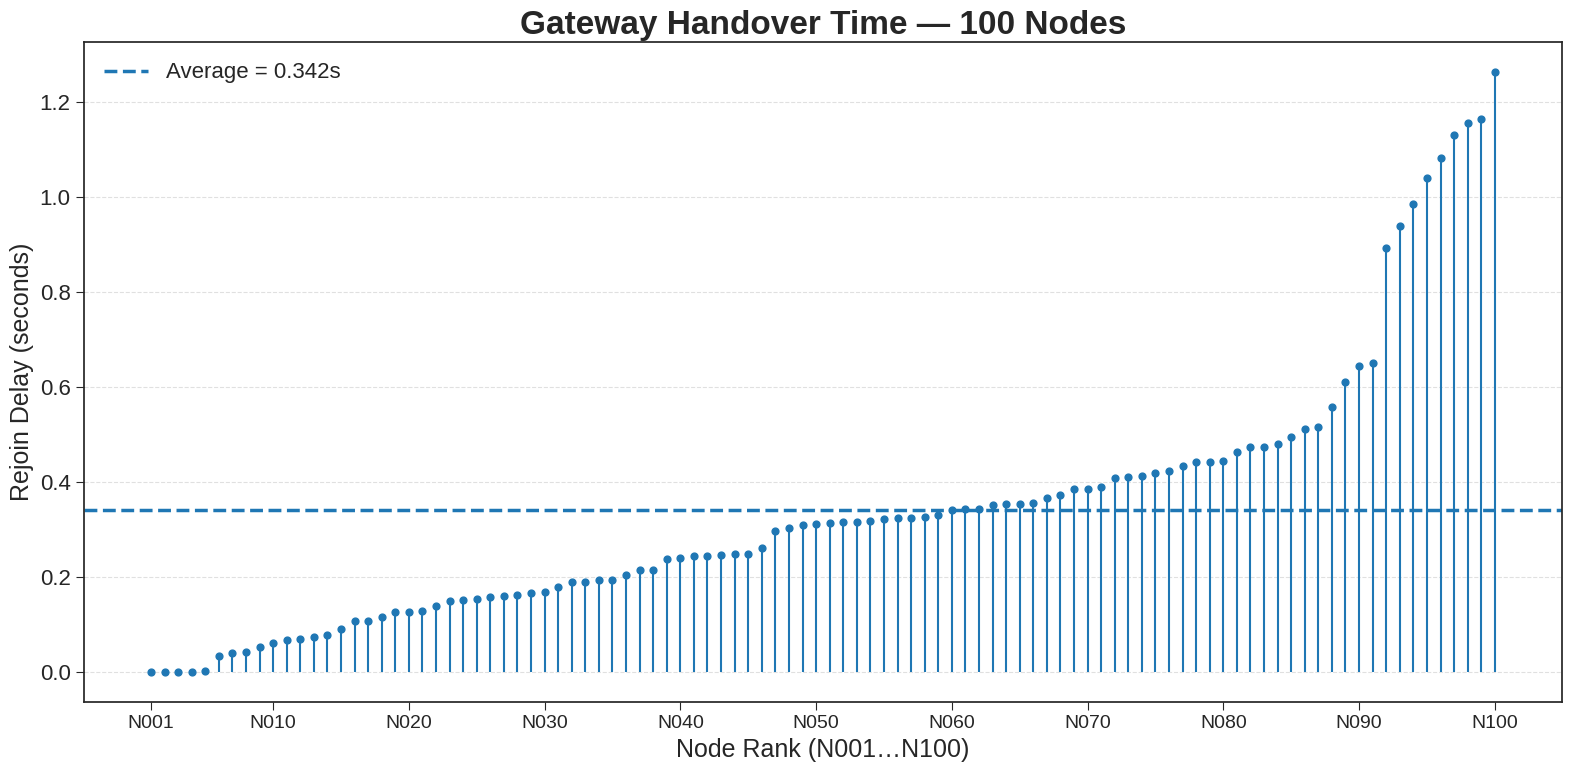

Reproduce this figure in Python.
import pandas as pd
import matplotlib.pyplot as plt
import numpy as np

# Configuration
TIMEOUT_VALUE_SECONDS = 1.24415
TOP_N_JOIN = 100  # Analyze the first N unique nodes to join

# Raw Data
# Note: The join_blob may contain mixed event types; the script will filter them.
join_blob = """
2025-08-21T15:06:43.471991 0x70F6661004F7ACD8 NODE_JOINED
2025-08-21T15:06:43.571494 0xDFD017EB417D107C NODE_JOINED
2025-08-21T15:06:44.500861 0xF32E9A8AD1330DAA NODE_JOINED
2025-08-21T15:06:45.203833 0xEB1CBDD50E237596 NODE_JOINED
2025-08-21T15:06:45.246903 0x109E28ECE64C36EF NODE_JOINED
2025-08-21T15:06:45.440756 0xB962B4F6A50A6F76 NODE_JOINED
2025-08-21T15:06:45.517814 0x1C8CBEB244CCFA85 NODE_JOINED
2025-08-21T15:06:45.538730 0xDF773BB80AF0C2F9 NODE_JOINED
2025-08-21T15:06:45.841859 0x1A836AA1A5524991 NODE_JOINED
2025-08-21T15:06:46.220766 0x93B9409637347BA4 NODE_JOINED
2025-08-21T15:06:46.263970 0x44E5B4534F8DBC91 NODE_JOINED
2025-08-21T15:06:46.295699 0xC82CA0F38D2A15E9 NODE_JOINED
2025-08-21T15:06:46.328780 0xDC878301DB6B0590 NODE_JOINED
2025-08-21T15:06:46.338815 0x150E3BE9B7C78815 NODE_JOINED
2025-08-21T15:06:46.599833 0x15D5017AA3800F1E NODE_JOINED
2025-08-21T15:06:46.837056 0x7AA3DC93896A316C NODE_JOINED
2025-08-21T15:06:46.954785 0x6B46BAF4D7A85A28 NODE_JOINED
2025-08-21T15:06:47.031928 0x18AEAF2D1A44956C NODE_JOINED
2025-08-21T15:06:47.324995 0xAD89E8BD0C51208E NODE_JOINED
2025-08-21T15:06:47.442705 0x038C701874C52B20 NODE_JOINED
2025-08-21T15:06:47.452705 0xC48AACFD77448F11 NODE_JOINED
2025-08-21T15:06:47.616801 0x97DA7DD328BDBDCB NODE_JOINED
2025-08-21T15:06:48.005966 0xBB3EB8601B7E9133 NODE_JOINED
2025-08-21T15:06:48.015772 0xB166C8B51AA6AFB4 NODE_JOINED
2025-08-21T15:06:48.189758 0x0C9A20E2E5E6F54C NODE_JOINED
2025-08-21T15:06:48.199701 0x7AB893A1407FC78B NODE_JOINED
2025-08-21T15:06:48.232817 0x6D464E29F925B623 NODE_JOINED
2025-08-21T15:06:48.254817 0x8C3BDCC588440DCA NODE_JOINED
2025-08-21T15:06:48.307949 0x7DE4C0586D06974B NODE_JOINED
2025-08-21T15:06:48.358405 0xF1B028C6B39693A5 NODE_JOINED
2025-08-21T15:06:48.372763 0xC4FAE708729C9496 NODE_JOINED
2025-08-21T15:06:48.394676 0x3EFC6553DEE09DD1 NODE_JOINED
2025-08-21T15:06:48.416699 0x0A833E78880C6DC5 NODE_JOINED
2025-08-21T15:06:48.426672 0xE37BBA04F9D3FE89 NODE_JOINED
2025-08-21T15:06:48.469717 0x21F5E133961F7156 NODE_JOINED
2025-08-21T15:06:48.481764 0x730E9A42C083C69A NODE_JOINED
2025-08-21T15:06:48.491742 0x3D8C803B29CDFEE5 NODE_JOINED
2025-08-21T15:06:48.513807 0x8287A487A221DC74 NODE_JOINED
2025-08-21T15:06:48.546857 0xDCE0471FD437E359 NODE_JOINED
2025-08-21T15:06:48.568822 0x83C6ECAC460B23F3 NODE_JOINED
2025-08-21T15:06:48.612823 0x040877A02041BD1D NODE_JOINED
2025-08-21T15:06:48.675723 0xB7B971F84F29BAE7 NODE_JOINED
2025-08-21T15:06:48.708731 0x3879F53E18494531 NODE_JOINED
2025-08-21T15:06:48.718379 0x8CF14B56416ED46A NODE_JOINED
2025-08-21T15:06:48.740692 0x92D09B92D4C096B7 NODE_JOINED
2025-08-21T15:06:48.773849 0x2AD3880D2C9D1E8F NODE_JOINED
2025-08-21T15:06:48.795864 0xC063EDB67C4CCA58 NODE_JOINED
2025-08-21T15:06:48.817801 0xED02BE5529D07C34 NODE_JOINED
2025-08-21T15:06:48.945723 0x9AB59A717BC7F74D NODE_JOINED
2025-08-21T15:06:48.967712 0x4FB05AEE6FCA046D NODE_JOINED
2025-08-21T15:06:49.032735 0x40FC2256FB47388C NODE_JOINED
2025-08-21T15:06:49.054771 0x62EA2424EC725377 NODE_JOINED
2025-08-21T15:06:49.216724 0xB4E8C68D708FDA97 NODE_JOINED
2025-08-21T15:06:49.281825 0x564C682ACC9A2E04 NODE_JOINED
2025-08-21T15:06:49.324951 0x0314C3596BF55EB0 NODE_JOINED
2025-08-21T15:06:49.421684 0xA95D8A2DF55E6C44 NODE_JOINED
2025-08-21T15:06:49.455719 0x57459F680F660A9F NODE_JOINED
2025-08-21T15:06:49.486742 0x663CFC5276CFCEAB NODE_JOINED
2025-08-21T15:06:49.508709 0x7AEFDCA81BF7AA3F NODE_JOINED
2025-08-21T15:06:49.520713 0x613FD651ED0CEF84 NODE_JOINED
2025-08-21T15:06:49.541725 0x3EF06E4B72E98CCD NODE_JOINED
2025-08-21T15:06:49.573868 0xBCB2E712F6D078E2 NODE_JOINED
2025-08-21T15:06:49.607984 0x151148302FD6F5A2 NODE_JOINED
2025-08-21T15:06:49.672693 0x4A59DBDDD9A34F45 NODE_JOINED
2025-08-21T15:06:49.673022 0xDBD14A8C2AB0CE32 NODE_JOINED
2025-08-21T15:06:49.682733 0xF0191FAE600A683B NODE_JOINED
2025-08-21T15:06:49.692755 0xFB986FD3DFD36E63 NODE_JOINED
2025-08-21T15:06:49.790731 0xD7594C7965872E3B NODE_JOINED
2025-08-21T15:06:49.812863 0x377F90EF6D2719F0 NODE_JOINED
2025-08-21T15:06:49.844953 0xBEBAD533DADE0490 NODE_JOINED
2025-08-21T15:06:49.855845 0xE26E0464A4FE9291 NODE_JOINED
2025-08-21T15:06:49.877892 0xC8B80BC5F6082B14 NODE_JOINED
2025-08-21T15:06:49.949916 0x258B330DDDAFDE9C NODE_JOINED
2025-08-21T15:06:49.950665 0x7694C881B384EE03 NODE_JOINED
2025-08-21T15:06:49.962742 0xBBD5A9C611DA3321 NODE_JOINED
2025-08-21T15:06:49.996714 0xB459710B9A8D5037 NODE_JOINED
2025-08-21T15:06:50.027737 0xE465587BB61A99A9 NODE_JOINED
2025-08-21T15:06:50.061729 0xC3DC334F29158BC2 NODE_JOINED
2025-08-21T15:06:50.082893 0x44B408F1766E0BF5 NODE_JOINED
2025-08-21T15:06:50.104861 0x7E98AD7EB9DDF59E NODE_JOINED
2025-08-21T15:06:50.114807 0x10A8355E7687831A NODE_JOINED
2025-08-21T15:06:50.126910 0x35CE7BC91E0F3535 NODE_JOINED
2025-08-21T15:06:50.226160 0x40FC2256FB47388C NODE_JOINED
2025-08-21T15:06:50.226518 0x11A0A918B5B8E7FA NODE_JOINED
2025-08-21T15:06:50.226956 0x34CC9F023F7278AC NODE_JOINED
2025-08-21T15:06:50.244757 0x554EC897971DCF18 NODE_JOINED
2025-08-21T15:06:50.331738 0x8773544FDD51DD6E NODE_JOINED
2025-08-21T15:06:50.428732 0x0AB87C44C20B0149 NODE_JOINED
2025-08-21T15:06:50.498888 0xC5050714D7852A85 NODE_JOINED
2025-08-21T15:06:50.499531 0x170A5A45AE7877A0 NODE_JOINED
2025-08-21T15:06:50.503735 0x55DA7FF0F238A844 NODE_JOINED
2025-08-21T15:06:50.515750 0x9579960F203ADE95 NODE_JOINED
2025-08-21T15:06:50.568743 0x42ADEC8748A3212B NODE_JOINED
2025-08-21T15:06:50.665759 0x17D0F99D09B254CD NODE_JOINED
2025-08-21T15:06:50.948788 0xA8AA71AD0EECCFEA NODE_JOINED
2025-08-21T15:06:50.958814 0x4A4698749A3DF602 NODE_JOINED
2025-08-21T15:06:51.056734 0x13D398E530317D6F NODE_JOINED
2025-08-21T15:06:51.066733 0xCD9FC2F10292D689 NODE_JOINED
2025-08-21T15:06:51.163755 0x13D398E530317D6F NODE_JOINED
2025-08-21T15:06:51.315125 0x588D2578218A459B NODE_JOINED
2025-08-21T15:06:51.445749 0x6CE02E64CFA45053 NODE_JOINED
2025-08-21T15:06:51.737796 0xFDB6CC02C854CF1E NODE_JOINED
2025-08-21T15:06:52.419463 0x13D398E530317D6F NODE_LEFT
2025-08-21T15:06:52.530745 0x588D2578218A459B NODE_LEFT
2025-08-21T15:06:52.692746 0x6CE02E64CFA45053 NODE_LEFT
2025-08-21T15:06:52.967912 0x13D398E530317D6F NODE_JOINED
2025-08-21T15:06:53.154810 0x6CE02E64CFA45053 NODE_JOINED
"""

left_blob = """
2025-08-21T15:06:44.512796 0xDFD017EB417D107C NODE_LEFT
2025-08-21T15:06:44.765217 0x70F6661004F7ACD8 NODE_LEFT
2025-08-21T15:06:45.691239 0xF32E9A8AD1330DAA NODE_LEFT
2025-08-21T15:06:46.275689 0x109E28ECE64C36EF NODE_LEFT
2025-08-21T15:06:46.444956 0xEB1CBDD50E237596 NODE_LEFT
2025-08-21T15:06:46.479573 0xB962B4F6A50A6F76 NODE_LEFT
2025-08-21T15:06:46.567828 0x1C8CBEB244CCFA85 NODE_LEFT
2025-08-21T15:06:46.709385 0xDF773BB80AF0C2F9 NODE_LEFT
2025-08-21T15:06:46.772281 0x1A836AA1A5524991 NODE_LEFT
2025-08-21T15:06:46.990828 0x93B9409637347BA4 NODE_LEFT
2025-08-21T15:06:47.159228 0xDC878301DB6B0590 NODE_LEFT
2025-08-21T15:06:47.215030 0x150E3BE9B7C78815 NODE_LEFT
2025-08-21T15:06:47.261769 0x44E5B4534F8DBC91 NODE_LEFT
2025-08-21T15:06:47.295207 0xC82CA0F38D2A15E9 NODE_LEFT
2025-08-21T15:06:47.398995 0x15D5017AA3800F1E NODE_LEFT
2025-08-21T15:06:47.757157 0x7AA3DC93896A316C NODE_LEFT
2025-08-21T15:06:48.090008 0x6B46BAF4D7A85A28 NODE_LEFT
2025-08-21T15:06:48.184471 0x18AEAF2D1A44956C NODE_LEFT
2025-08-21T15:06:48.319932 0xAD89E8BD0C51208E NODE_LEFT
2025-08-21T15:06:48.506826 0x97DA7DD328BDBDCB NODE_LEFT
2025-08-21T15:06:48.536853 0xC48AACFD77448F11 NODE_LEFT
2025-08-21T15:06:48.546762 0x038C701874C52B20 NODE_LEFT
2025-08-21T15:06:49.124070 0xBB3EB8601B7E9133 NODE_LEFT
2025-08-21T15:06:49.216782 0xF1B028C6B39693A5 NODE_LEFT
2025-08-21T15:06:49.217354 0x21F5E133961F7156 NODE_LEFT
2025-08-21T15:06:49.218048 0xB166C8B51AA6AFB4 NODE_LEFT
2025-08-21T15:06:49.219115 0x3EFC6553DEE09DD1 NODE_LEFT
2025-08-21T15:06:49.225035 0x7DE4C0586D06974B NODE_LEFT
2025-08-21T15:06:49.248980 0x0A833E78880C6DC5 NODE_LEFT
2025-08-21T15:06:49.259197 0x8C3BDCC588440DCA NODE_LEFT
2025-08-21T15:06:49.282166 0x6D464E29F925B623 NODE_LEFT
2025-08-21T15:06:49.319174 0xE37BBA04F9D3FE89 NODE_LEFT
2025-08-21T15:06:49.381931 0x730E9A42C083C69A NODE_LEFT
2025-08-21T15:06:49.382214 0x3D8C803B29CDFEE5 NODE_LEFT
2025-08-21T15:06:49.382434 0x7AB893A1407FC78B NODE_LEFT
2025-08-21T15:06:49.393781 0x0C9A20E2E5E6F54C NODE_LEFT
2025-08-21T15:06:49.401845 0xC4FAE708729C9496 NODE_LEFT
2025-08-21T15:06:49.474102 0xDCE0471FD437E359 NODE_LEFT
2025-08-21T15:06:49.537176 0x2AD3880D2C9D1E8F NODE_LEFT
2025-08-21T15:06:49.540770 0x040877A02041BD1D NODE_LEFT
2025-08-21T15:06:49.576163 0xC063EDB67C4CCA58 NODE_LEFT
2025-08-21T15:06:49.629268 0x92D09B92D4C096B7 NODE_LEFT
2025-08-21T15:06:49.629720 0x8287A487A221DC74 NODE_LEFT
2025-08-21T15:06:49.657858 0x83C6ECAC460B23F3 NODE_LEFT
2025-08-21T15:06:49.670855 0xED02BE5529D07C34 NODE_LEFT
2025-08-21T15:06:49.792802 0x8CF14B56416ED46A NODE_LEFT
2025-08-21T15:06:49.793382 0x3879F53E18494531 NODE_LEFT
2025-08-21T15:06:49.793681 0xB7B971F84F29BAE7 NODE_LEFT
2025-08-21T15:06:50.048955 0xBEBAD533DADE0490 NODE_LEFT
2025-08-21T15:06:50.109293 0x40FC2256FB47388C NODE_LEFT
2025-08-21T15:06:50.109618 0x62EA2424EC725377 NODE_LEFT
2025-08-21T15:06:50.141861 0x4FB05AEE6FCA046D NODE_LEFT
2025-08-21T15:06:50.205991 0x9AB59A717BC7F74D NODE_LEFT
2025-08-21T15:06:50.206347 0xBCB2E712F6D078E2 NODE_LEFT
2025-08-21T15:06:50.206543 0x151148302FD6F5A2 NODE_LEFT
2025-08-21T15:06:50.206697 0x35CE7BC91E0F3535 NODE_LEFT
2025-08-21T15:06:50.206974 0x613FD651ED0CEF84 NODE_LEFT
2025-08-21T15:06:50.207163 0x11A0A918B5B8E7FA NODE_LEFT
2025-08-21T15:06:50.207320 0x258B330DDDAFDE9C NODE_LEFT
2025-08-21T15:06:50.207465 0x564C682ACC9A2E04 NODE_LEFT
2025-08-21T15:06:50.221694 0xB4E8C68D708FDA97 NODE_LEFT
2025-08-21T15:06:50.223618 0xA95D8A2DF55E6C44 NODE_LEFT
2025-08-21T15:06:50.236768 0x7AEFDCA81BF7AA3F NODE_LEFT
2025-08-21T15:06:50.275981 0x10A8355E7687831A NODE_LEFT
2025-08-21T15:06:50.286050 0xFB986FD3DFD36E63 NODE_LEFT
2025-08-21T15:06:50.321041 0x0314C3596BF55EB0 NODE_LEFT
2025-08-21T15:06:50.379307 0xE465587BB61A99A9 NODE_LEFT
2025-08-21T15:06:50.443280 0x3EF06E4B72E98CCD NODE_LEFT
2025-08-21T15:06:50.443675 0x8773544FDD51DD6E NODE_LEFT
2025-08-21T15:06:50.493766 0xDBD14A8C2AB0CE32 NODE_LEFT
2025-08-21T15:06:50.507746 0x4A59DBDDD9A34F45 NODE_LEFT
2025-08-21T15:06:50.561093 0xD7594C7965872E3B NODE_LEFT
2025-08-21T15:06:50.580058 0x663CFC5276CFCEAB NODE_LEFT
2025-08-21T15:06:50.621593 0x57459F680F660A9F NODE_LEFT
2025-08-21T15:06:50.656920 0x42ADEC8748A3212B NODE_LEFT
2025-08-21T15:06:50.657877 0xE26E0464A4FE9291 NODE_LEFT
2025-08-21T15:06:50.670093 0x377F90EF6D2719F0 NODE_LEFT
2025-08-21T15:06:50.803493 0xC5050714D7852A85 NODE_LEFT
2025-08-21T15:06:50.858418 0xF0191FAE600A683B NODE_LEFT
2025-08-21T15:06:50.859667 0xC8B80BC5F6082B14 NODE_LEFT
2025-08-21T15:06:50.871799 0x7694C881B384EE03 NODE_LEFT
2025-08-21T15:06:50.961085 0xBBD5A9C611DA3321 NODE_LEFT
2025-08-21T15:06:50.981005 0xC3DC334F29158BC2 NODE_LEFT
2025-08-21T15:06:50.996035 0x44B408F1766E0BF5 NODE_LEFT
2025-08-21T15:06:51.037814 0x7E98AD7EB9DDF59E NODE_LEFT
2025-08-21T15:06:51.131928 0xB459710B9A8D5037 NODE_LEFT
2025-08-21T15:06:51.173019 0x34CC9F023F7278AC NODE_LEFT
2025-08-21T15:06:51.299369 0x554EC897971DCF18 NODE_LEFT
2025-08-21T15:06:51.324867 0x9579960F203ADE95 NODE_LEFT
2025-08-21T15:06:51.432999 0x170A5A45AE7877A0 NODE_LEFT
2025-08-21T15:06:51.510054 0x0AB87C44C20B0149 NODE_LEFT
2025-08-21T15:06:51.632045 0x55DA7FF0F238A844 NODE_LEFT
2025-08-21T15:06:51.757157 0x17D0F99D09B254CD NODE_LEFT
2025-08-21T15:06:51.799616 0xCD9FC2F10292D689 NODE_LEFT
2025-08-21T15:06:51.958017 0x13D398E530317D6F NODE_LEFT
2025-08-21T15:06:52.158287 0xA8AA71AD0EECCFEA NODE_LEFT
2025-08-21T15:06:52.185030 0x588D2578218A459B NODE_LEFT
2025-08-21T15:06:52.510240 0x6CE02E64CFA45053 NODE_LEFT
2025-08-21T15:06:53.145088 0x4A4698749A3DF602 NODE_LEFT
2025-08-21T15:06:53.902978 0xFDB6CC02C854CF1E NODE_LEFT
"""

# ========================
# Data Processing
# ========================
def parse_blob(blob: str) -> pd.DataFrame:
    rows = []
    for line in blob.strip().splitlines():
        parts = line.strip().split()
        if len(parts) < 3:
            continue
        ts, addr, evt = parts[0], parts[1], parts[2]
        rows.append({"timestamp": ts, "node_address": addr, "event": evt})
    df = pd.DataFrame(rows)
    if not df.empty:
        df["timestamp"] = pd.to_datetime(df["timestamp"])
    return df

# Parse raw blobs
df_join_raw = parse_blob(join_blob)
df_left_raw = parse_blob(left_blob)

# Clean JOIN data: filter for JOIN events, sort by time, keep first per address, take top N
df_join_first = (
    df_join_raw[df_join_raw["event"] == "NODE_JOINED"]
    .sort_values("timestamp")
    .drop_duplicates(subset="node_address", keep="first")
    .reset_index(drop=True)
)
df_join_sel = df_join_first.head(TOP_N_JOIN).copy()

# Clean LEFT data: filter for LEFT events, sort by time, keep first per address
df_left = (
    df_left_raw[df_left_raw["event"] == "NODE_LEFT"]
    .sort_values("timestamp")
    .drop_duplicates(subset="node_address", keep="first")
    .reset_index(drop=True)
)

# ========================
# Matching and Calculation
# ========================
# Find common addresses between the cleaned datasets
join_sel_set = set(df_join_sel["node_address"])
left_set = set(df_left["node_address"])
common_addrs = sorted(list(join_sel_set & left_set))

# Calculate adjusted time for LEFT events
TIMEOUT_DELTA = pd.to_timedelta(TIMEOUT_VALUE_SECONDS, unit='s')
df_left["adjusted_left_time"] = df_left["timestamp"] - TIMEOUT_DELTA

# Filter both frames to only include common addresses for a clean merge
df_join_m = df_join_sel[df_join_sel["node_address"].isin(common_addrs)]
df_left_m = df_left[df_left["node_address"].isin(common_addrs)]

merged = pd.merge(
    df_left_m[["node_address", "timestamp", "adjusted_left_time"]],
    df_join_m[["node_address", "timestamp"]],
    on="node_address",
    suffixes=("_left", "_joined"),
)
if merged.empty:
    raise RuntimeError("No matching addresses found after filtering.")

# Calculate the final time difference
merged["final_difference"] = merged["timestamp_joined"] - merged["adjusted_left_time"]

# Prepare final result table
result = merged[["node_address", "timestamp_left", "adjusted_left_time", "timestamp_joined", "final_difference"]].copy()
result = result.rename(columns={
    "timestamp_left": "Original_Left_Time",
    "adjusted_left_time": f"Adjusted_Left_Time (-{TIMEOUT_VALUE_SECONDS:.5f}s)",
    "timestamp_joined": "Rejoined_Time",
    "final_difference": "Final_Time_Difference",
})

# Calculate seconds and clip negative values to zero for plotting/stats
result["diff_seconds_raw"] = result["Final_Time_Difference"].dt.total_seconds()
result["diff_seconds"] = result["diff_seconds_raw"].clip(lower=0.0)

# Save any rows with negative differences to a CSV for inspection
neg_rows = result[result["diff_seconds_raw"] < 0].copy()
if not neg_rows.empty:
    neg_rows.to_csv("gateway_handover_100nodes_negative_rows.csv", index=False)
    print(f"Found {len(neg_rows)} negative values; saved to 'gateway_handover_100nodes_negative_rows.csv'.")

# Create ranks for plotting
result = result.sort_values("diff_seconds", kind="mergesort").reset_index(drop=True)
result["rank"] = np.arange(1, len(result) + 1)
result["rank_label"] = result["rank"].apply(lambda i: f"N{i:03d}")
result[["rank_label", "node_address", "diff_seconds", "Original_Left_Time", "Rejoined_Time"]].to_csv(
    "gateway_handover_100nodes_rank_mapping.csv", index=False
)
print(f"Rank mapping saved to 'gateway_handover_100nodes_rank_mapping.csv' ({len(result)} entries)")

# ========================
# Statistics
# ========================
avg = result["diff_seconds"].mean()
n = len(result)
print(f"Sample Size N={n} | Average Rejoin Delay: {avg:.3f}s")

# ========================
# Visualization (Lollipop Plot)
# ========================
plt.style.use('seaborn-v0_8-ticks')
plt.rcParams.update({'font.size': 16})

x = result["rank"].values
y = result["diff_seconds"].values

plt.figure(figsize=(16, 8))
plt.vlines(x, 0, y, linewidth=1.5)
plt.scatter(x, y, s=24)

plt.axhline(avg, linestyle="--", linewidth=2.5, label=f"Average = {avg:.3f}s")

# Configure x-axis ticks to avoid overcrowding
step = 10
ticks = sorted(set([1] + list(range(step, n, step)) + [n]))
plt.xticks(ticks, [f"N{i:03d}" for i in ticks], fontsize=14)

plt.title(f"Gateway Handover Time — {n} Nodes", fontsize=24, fontweight='bold')
plt.xlabel(f"Node Rank (N001…N{n:03d})", fontsize=18)
plt.ylabel("Rejoin Delay (seconds)", fontsize=18)
plt.grid(axis="y", linestyle="--", alpha=0.6)
plt.legend(loc="upper left", prop={'size': 16})
plt.tight_layout()

plt.savefig("gateway_handover_100nodes_lollipop.pdf", bbox_inches='tight')
plt.show()
